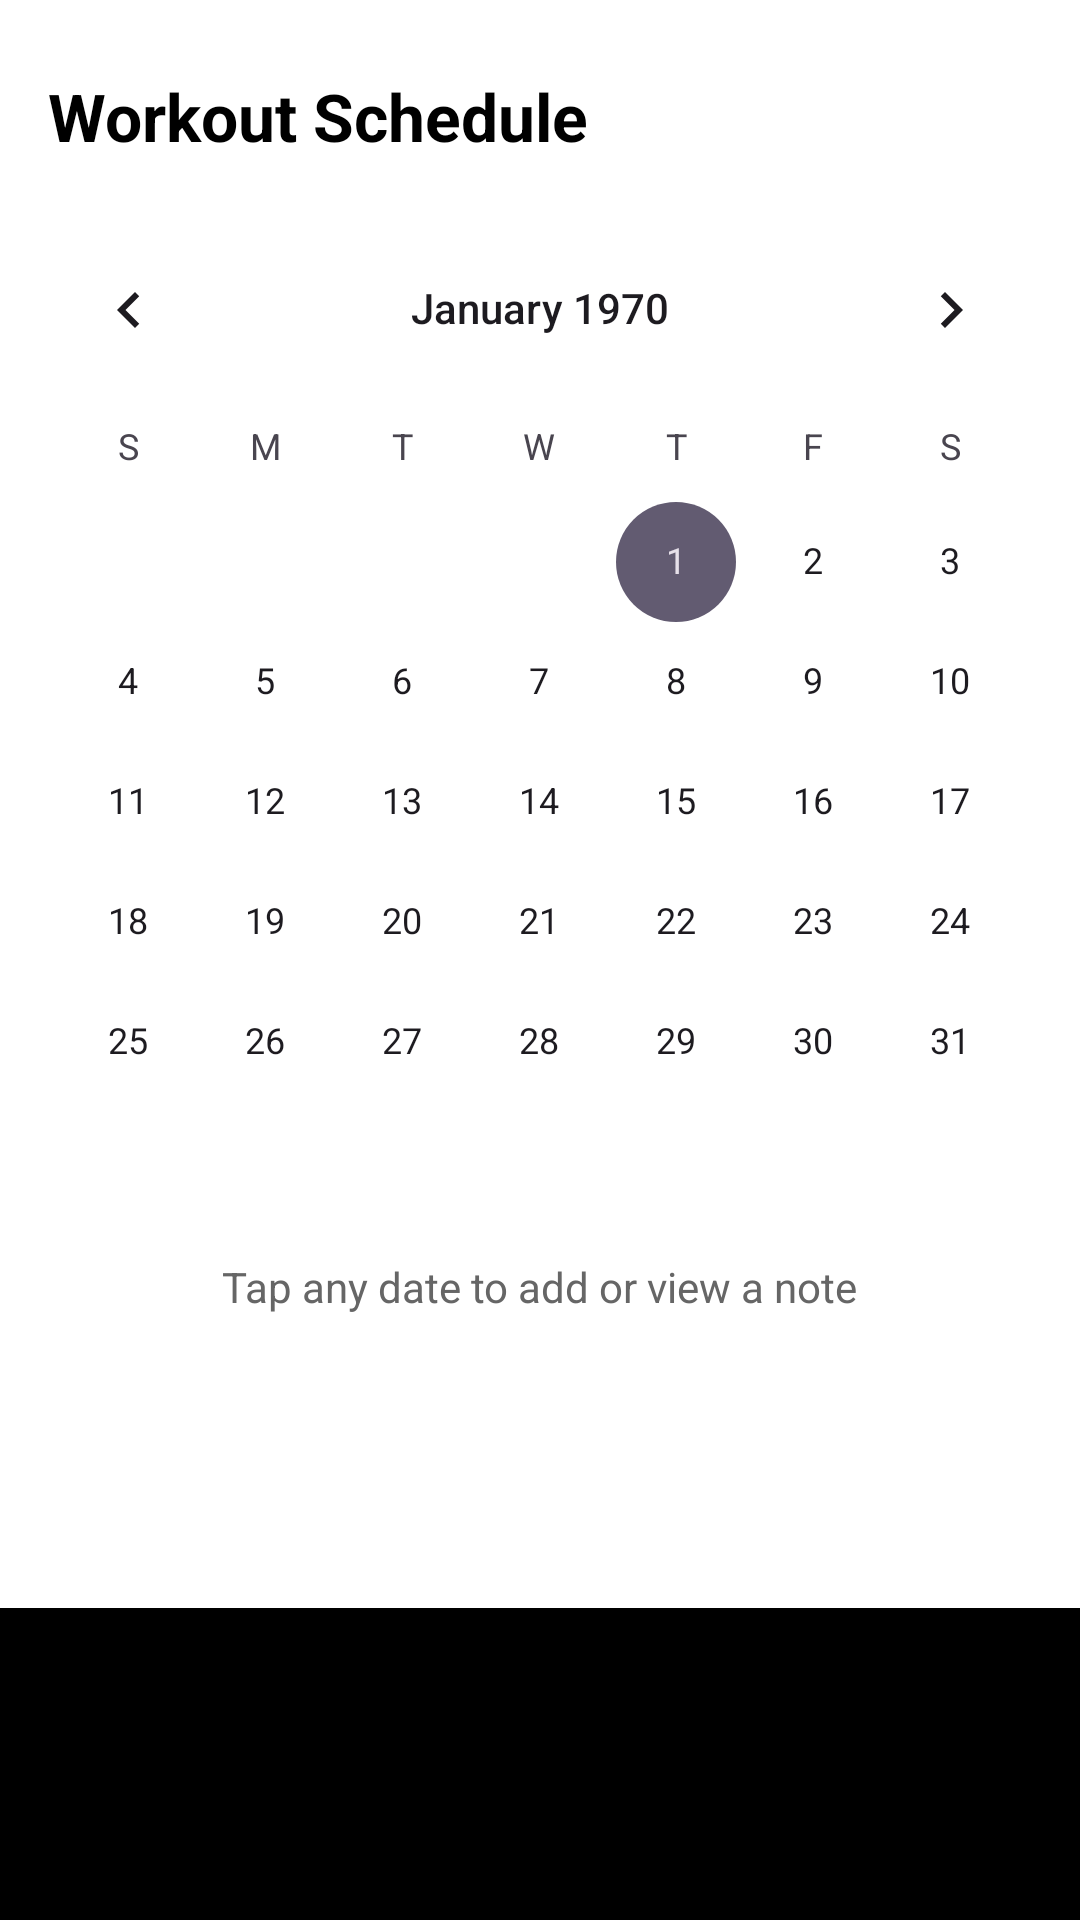

Write the Android layout XML for this screen, with the resource values it uses.
<!-- AndroidManifest.xml: application theme Theme.WorkoutKing -->
<!-- res/layout/activity_workout_calendar_screen.xml -->
<?xml version="1.0" encoding="utf-8"?>
<androidx.constraintlayout.widget.ConstraintLayout
    xmlns:android="http://schemas.android.com/apk/res/android"
    xmlns:app="http://schemas.android.com/apk/res-auto"
    android:layout_width="match_parent"
    android:layout_height="match_parent"
    android:background="#FFFFFF">

    

    <TextView
        android:id="@+id/tvTitle"
        android:layout_width="wrap_content"
        android:layout_height="wrap_content"
        android:text="Workout Schedule"
        android:textSize="22sp"
        android:textStyle="bold"
        android:textColor="#000000"
        android:layout_marginTop="24dp"
        android:layout_marginStart="16dp"
        app:layout_constraintTop_toTopOf="parent"
        app:layout_constraintStart_toStartOf="parent"/>

    

    <CalendarView
        android:id="@+id/workoutCalendarView"
        android:layout_width="0dp"
        android:layout_height="wrap_content"
        android:layout_marginTop="16dp"
        android:clickable="true"
        android:focusable="true"
        app:layout_constraintTop_toBottomOf="@id/tvTitle"
        app:layout_constraintStart_toStartOf="parent"
        app:layout_constraintEnd_toEndOf="parent"/>

    

    <TextView
        android:id="@+id/tvHint"
        android:layout_width="wrap_content"
        android:layout_height="wrap_content"
        android:text="Tap any date to add or view a note"
        android:textSize="14sp"
        android:textColor="#666666"
        android:layout_marginTop="12dp"
        app:layout_constraintTop_toBottomOf="@id/workoutCalendarView"
        app:layout_constraintStart_toStartOf="parent"
        app:layout_constraintEnd_toEndOf="parent"/>

    

    <LinearLayout
        android:id="@+id/bottomNav"
        android:layout_width="0dp"
        android:layout_height="wrap_content"
        android:orientation="horizontal"
        android:gravity="center"
        android:paddingVertical="16dp"
        android:background="#000000"
        app:layout_constraintBottom_toBottomOf="parent"
        app:layout_constraintStart_toStartOf="parent"
        app:layout_constraintEnd_toEndOf="parent">

        <ImageView
            android:id="@+id/btnHome"
            android:layout_width="72dp"
            android:layout_height="72dp"
            android:src="@drawable/home_btn"
            android:contentDescription="Home"/>
    </LinearLayout>

</androidx.constraintlayout.widget.ConstraintLayout>
<!-- resources referenced by this layout -->
<resources>
  <style name="Theme.WorkoutKing" parent="Base.Theme.WorkoutKing" />
  <style name="Base.Theme.WorkoutKing" parent="Theme.Material3.DayNight.NoActionBar">
      </style>
</resources>
